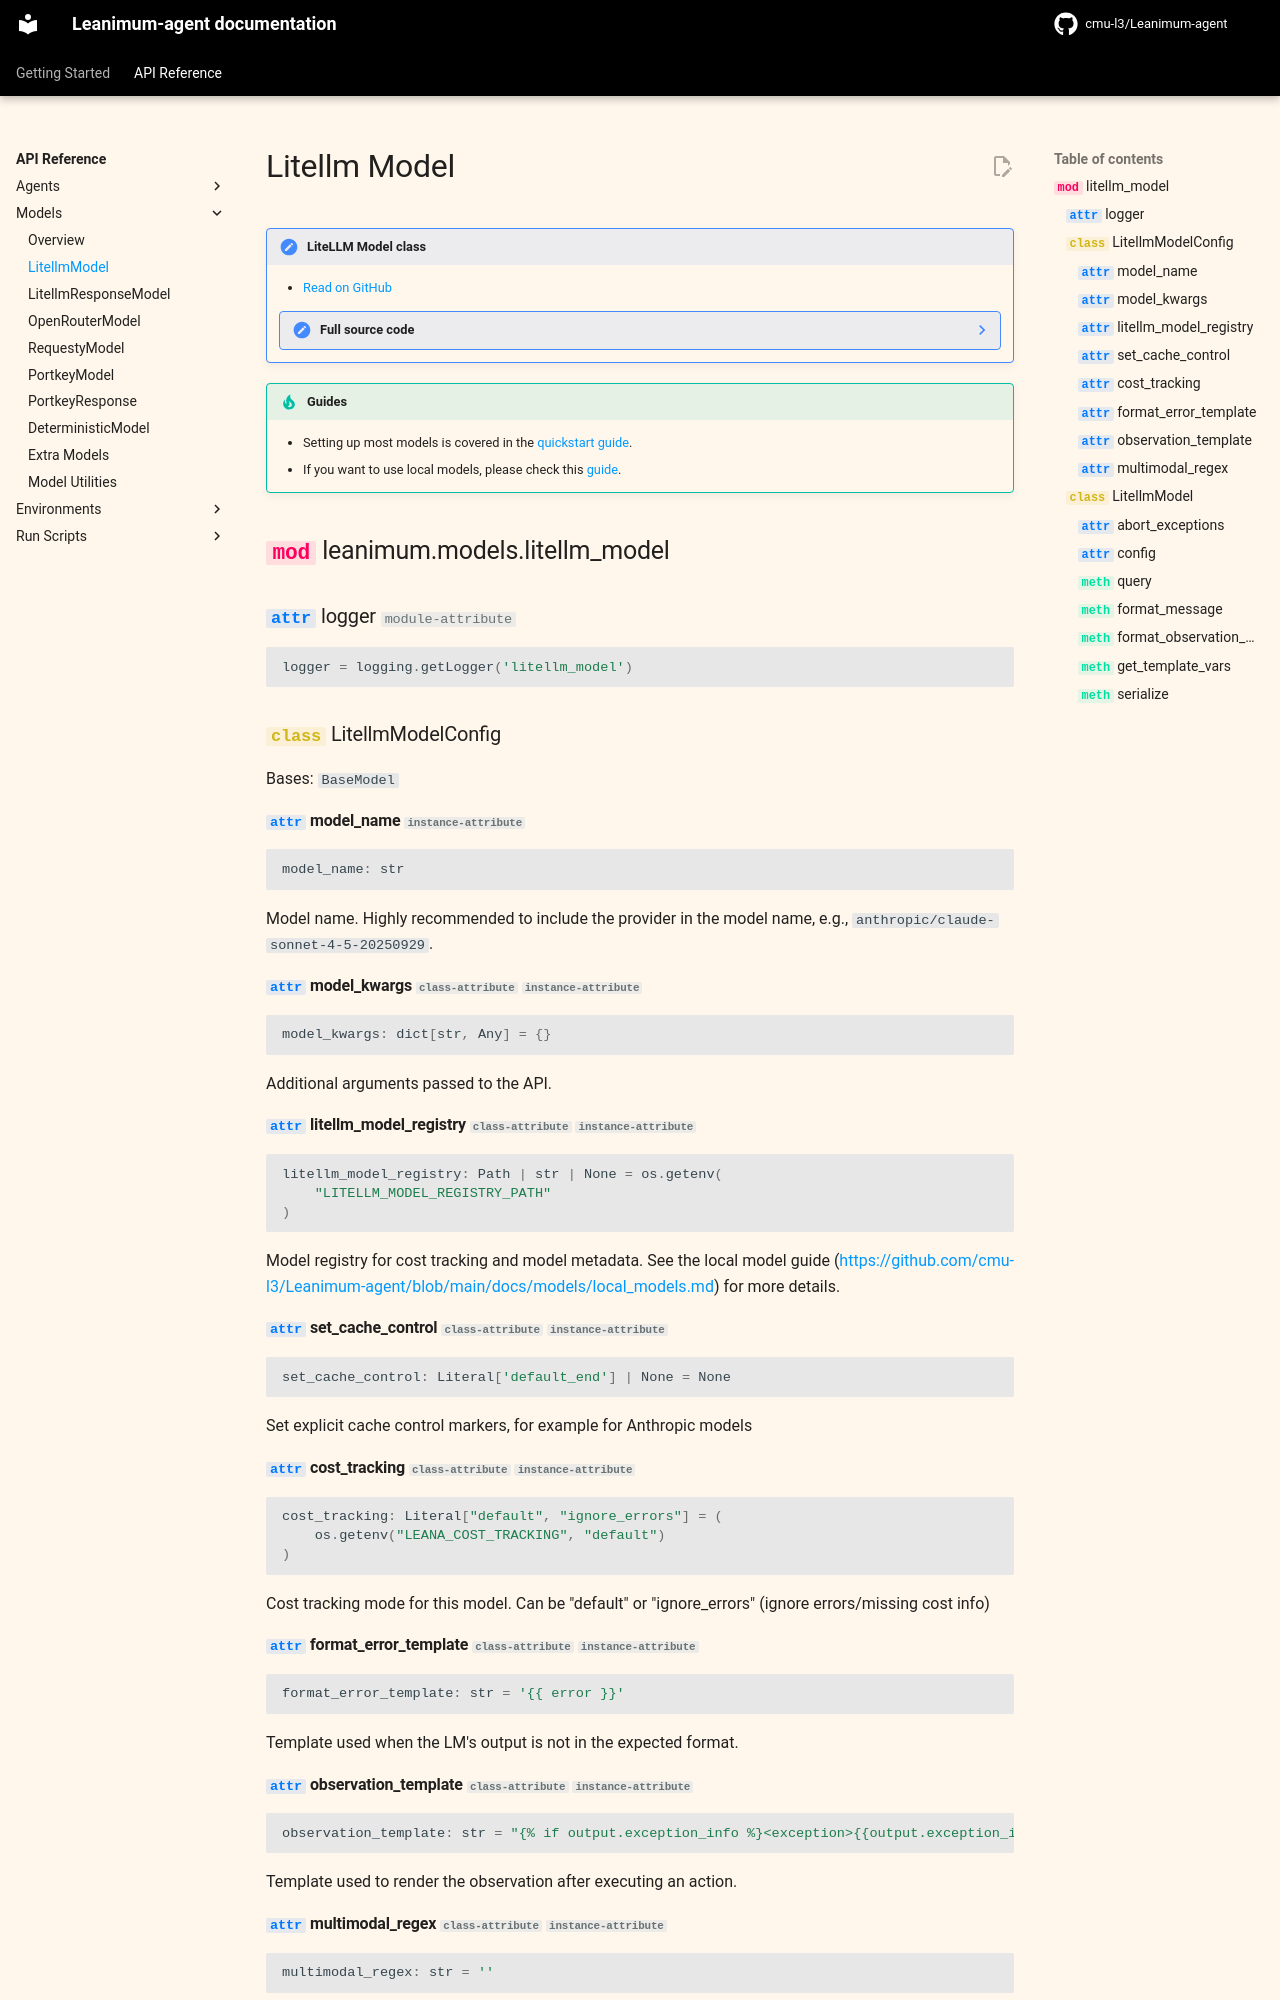

repository: cmu-l3/Leanimum-agent · page: v2/reference/models/litellm/index.html · generator: mkdocs

# Litellm Model

!!! note "LiteLLM Model class"

    - [Read on GitHub](https://github.com/cmu-l3/Leanimum-agent/blob/main/src/leanimum/models/litellm_model.py)

    ??? note "Full source code"

        ```python
        --8<-- "src/leanimum/models/litellm_model.py"
        ```
